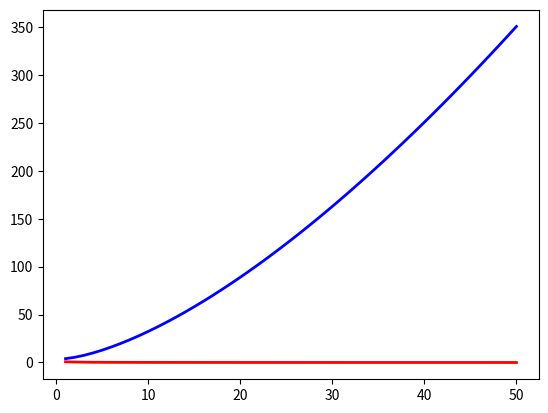
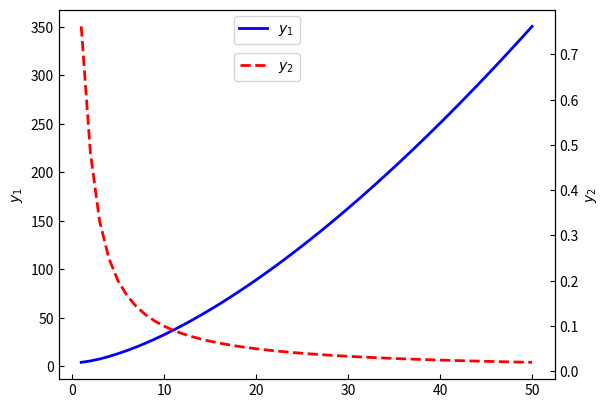

Recreate these plots in Python, in order.
# -*- coding: utf-8 -*-
"""
This files illustrates how you can create a figure with different axes for 
multiple series that have different scales.
"""

import matplotlib.pyplot as plt
import numpy as np

# Creating the datasets
x = np.arange(1, 51)
y1 = x**1.5 - np.sqrt(x) + 4
y2 = np.tanh(x)/x

# Making a figure instance and an axis instance.
fig, ax = plt.subplots()
ax.plot(x, y1, lw = 2, color = "blue")
ax.plot(x, y2, lw = 2, color = "red")

###############################################################################
# TODO 1: The code above this TODO places both series on the same y-axis. Run
#         the program to see the resulting figure.
#
#         Because of the scale of the "y1" series, the "y2" series appears to
#         linear. Instead, we can plot each series on its own axis to see the
#         shape of each series.
###############################################################################

###############################################################################
# TODO 2: Uncomment the code below to see how to create a figure with a
#         secondary y-axis. 
###############################################################################

# # Making a new figure instance and a new axis instance.
fig1, ax1 = plt.subplots()

# # Plotting the y1 series on the axis instance.
# #   NOTE: As illustrated below, you can create subscripts by placing the 
# #         characters in the name inside of $name$. The underscore (_) tells the
# #         program what characters to subscript. To superscript, you would
# #         replace the underscore with a caret (^).
ax1.plot(x, y1, lw = 2, color = "blue", label = "$y_1$")
ax1.set_ylabel("$y_1$")
ax1.tick_params(direction = 'in')

# # To create a second y-axis, you will use the ax.twinx() method to create a 
# # second axis instance. You can then plot the second series on the new axis
# # instance.
ax2 = ax1.twinx()
ax2.plot(x, y2, lw = 2, color = "red", ls = "--", label = "$y_2$")
ax2.set_ylabel("$y_2$")
ax2.tick_params(direction = 'in')

# # Each axis instance has its own legend, thus, you will need to display each
# # legend separately. The placements below are used to place the legends in
# # cloase proximity.
ax1.legend(bbox_to_anchor = (0.5, 1))
ax2.legend(bbox_to_anchor = (0.5, 0.9))

plt.show()